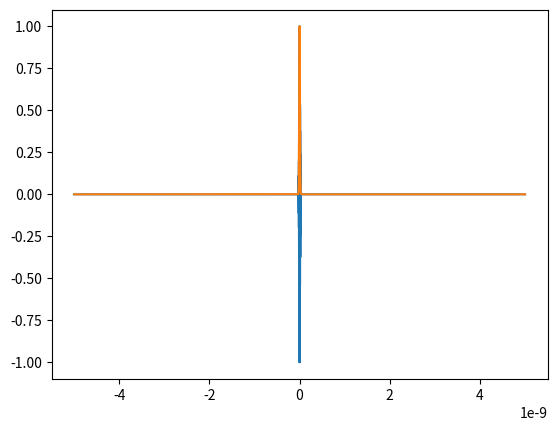

The script that saved this image: (Note: this script raises an exception after producing the figure.)
import numpy as np
import scipy as sp
import scipy.constants as cts
import matplotlib.pyplot as plt


# Pulse temporal shape:
def gaussian_pulse(time, std, mean=0.0):
    x = time - mean
    pulse = np.exp(-.5*(x/std)**2)
    return pulse

def train_of_pulses(std, delay, num_pulses, num_points, bits=None):
    if bits is None:
        bits = np.ones(num_pulses)
    total_time_interval = delay * num_pulses
    ti = -total_time_interval/2.0
    tf = +total_time_interval/2.0
    time = np.linspace(ti, tf, num_points)
    train = np.zeros(num_points)
    pulses = []
    for n, b in enumerate(bits):
        if b >= .5:
            pulse_position = ti + delay/2.0 + n*delay
            pulses.append(gaussian_pulse(time, std, pulse_position))
            train += pulses[-1]
    return train, pulses, time

# Pulse spectrum for real signal:
def calc_spectrum_real_signal(signal, sample_rate, plot=True, xlim=(1.90e14, 1.95e14)):
    spectrum = sp.fft.rfft(sp.fft.fftshift(electric_field))
    freq = sp.fft.rfftfreq(npts, d=sample_rate)
    if plot:
        plt.semilogx(freq, spectrum.real)
        if xlim is not None:
            plt.xlim(*xlim)
        plt.show()
    return spectrum, freq

# Pulse spectrum for complex signal:
def calc_spectrum(signal, sample_rate, plot="linear", step=5, xlim=(1.90e14, 1.95e14), ylim=None):
    spectrum = sp.fft.fft(sp.fft.fftshift(electric_field))
    freq = sp.fft.fftfreq(npts, d=sample_rate)
    spectrum = np.fft.ifftshift(spectrum)
    freq = np.fft.ifftshift(freq)
    if plot is not None:
        fig, ax_real = plt.subplots(figsize=(8, 4))
        ax_imag = ax_real.twinx()
        if plot == "linear":
            ax_real.plot(freq[::step], spectrum.real[::step])
            ax_imag.plot(freq[::step], spectrum.imag[::step], '--', color='orange')
        elif plot == "semilogx":
            ax_real.semilogx(freq[::step], spectrum.real[::step])
            ax_imag.semilogx(freq[::step], spectrum.imag[::step], '--', color='orange')
        elif plot == "semilogy":
            ax_real.semilogy(freq[::step], spectrum.real[::step])
            ax_imag.semilogy(freq[::step], spectrum.imag[::step], '--', color='orange')
        elif plot == "loglog":
            ax_real.loglog(freq[::step], spectrum.real[::step])
            ax_imag.loglog(freq[::step], spectrum.imag[::step], '--', color='orange')
        if xlim is not None:
            ax_real.set_xlim(*xlim)
        if ylim is not None:
            pass
        else:
            ax_imag.set_ylim(ax_real.get_ylim())
        ax_real.set_xlabel("Frequency [Hz]")
        ax_real.set_ylabel("Real amplitude")
        ax_imag.set_ylabel("Imaginary amplitude")
        plt.show()
        plt.close()
    return spectrum, freq

# Helper functions:
def find_nearest(array, value):
    idx = np.searchsorted(array, value, side="left")
    if idx > 0 and (idx == len(array) or math.fabs(value - array[idx-1]) < math.fabs(value - array[idx])):
        return array[idx-1]
    else:
        return array[idx]

# Functions for pulse propagation:
def taylor_approx(span, coeffs, center=0.0):
    """Calculate the Taylor expansion over a span given the coefficients.
    The coefficients are expected to correspond to angular frequency.

    To do: dilute the factorial to avoid overflow for degree higher than 70.

    Parameters
    ----------
    span: array
        Taylor expansion domain.
    coeffs: array
        n-th order derivative at point "center".

    center: float
        Center of the Taylor expansion.

    Returns
    -------
    numpy array.
        Taylor approximation over the requested span.
    """
    approx = np.zeros(len(span))
    degree = np.arange(len(coeffs))
    for ni, ci in zip(reversed(degree), reversed(coeffs)):
        approx += ci*(span-center)**ni / sp.special.factorial(ni)
    return approx

def approx_wavenumber(freq, kn, center_freq, window=None, ang_freq=True, plot=True):
    """Calculate the Taylor expansion of $k(\\omega)$.
    Frequency may be linear or angular, provided the coefficients are alike.
    Alternatively, the parameter ang_freq converts linear frequency to angular
    frequency if set to False.

    Parameters
    ----------
    freq: array
        Frequency span.
    kn: array
        List of coefficients for the Taylor expansion. kn[0] must be the
    center_freq: float
        Center frequency: where the coefficients kn must have been derived at.
    ang_freq: bool
        Converts linear frequency to angular frequency if set to False.

    Returns
    -------
    numpy array.
        Taylor approximation for the wavenumber as a function of frequency.
    """
    if not ang_freq:
        freq *= 2.0*np.pi
        center_freq *= 2.0*np.pi
        if window is not None:
            window *= 2.0*np.pi

    if window is not None:
        freq_inf = center_freq - window/2
        freq_sup = center_freq + window/2
        idx_inf = np.searchsorted(freq, freq_inf)
        idx_sup = np.searchsorted(freq, freq_sup)
        window_freq = freq[idx_inf:idx_sup]
        approx = np.zeros(len(freq))
        approx[idx_inf:idx_sup] = taylor_approx(window_freq, kn, center=center_freq)
    else:
        approx = taylor_approx(freq, kn, center=center_freq)
    if plot:
        plt.plot(freq, approx)
        plt.xlabel("Frequency [Hz]")
        plt.ylabel("Wavenumber [m^-1]")
        if window is not None:
            pass
            # plt.xlim(freq_inf, freq_sup)
        plt.show()

    return approx

def propagation_operator(z, k):
    """

    Parameters
    ----------
    z: float
        Propagation distance.
    k: array_like
        Wavenumber angular frequency response.

    Returns
    -------

    """
    return np.exp(-1j*np.array(k)*z)

def propagate_pulse(freq, spectrum, operator):
    propagation_on_freq_domain = spectrum * operator
    propagation_on_time_domain = sp.fft.ifft(
        sp.fft.fftshift(propagation_on_freq_domain))
    time = sp.fft.fftfreq(len(freq), d=freq[1]-freq[0])
    return sp.fft.ifftshift(propagation_on_time_domain), sp.fft.ifftshift(time)

def calc_pdf_mean(x, f, normalized=False, equidistant_points=True):
    if not equidistant_points:
        raise NotImplementedError()
    x, pdf = np.array(x), np.array(f)
    dx = x[1] - x[0]
    if not normalized:
        norm_c = pdf.sum() * dx
        pdf /= norm_c
    return (pdf * x * dx).sum()

def calc_pdf_std(x, f, normalized=False, equidistant_points=True, **kwargs):
    if not equidistant_points:
        raise NotImplementedError()
    x, pdf = np.array(x), np.array(f)
    dx = x[1] - x[0]
    if not normalized:
        norm_c = pdf.sum() * dx
        pdf /= norm_c
    if "mean" in kwargs:
        mean = kwargs["mean"]
    else:
        mean = calc_pdf_mean(x, pdf, normalized=True)
    variance = ( pdf * dx * (x-mean)**2 ).sum()
    return np.sqrt(variance)

# Parameters:
wavelength = 1.55e-6 # meters;
freq0 = cts.c/wavelength # Hertz;
w0 = 2*np.pi*freq0
pulse_FWHM = 20e-12  # seconds;
pulse_std = pulse_FWHM / (2*np.sqrt(2*np.log(2)))
k = np.array([6.0e6, 5.0e3, -2.0e-2]) * np.array([1.0, 1e-12, 1e-24]) # rad/m; s/m; s^2/m.

# Calculating the electric field:
npts = int(2e7)
ti = -5000.0e-12 # seconds;
tf = +5000.0e-12 # seconds;
time = np.linspace(ti, tf, npts) # , dtype=np.float32)
sample_rate = time[1] - time[0] # seconds;
pulse_shape = np.array(gaussian_pulse(time, pulse_std))
print(type(pulse_shape[0]))
electric_field = pulse_shape * np.exp(+1j*w0*time) 
print(type(electric_field[0]))
plt.plot(time[::4], electric_field[::4].real)
plt.plot(time[::4], pulse_shape[::4])
plt.show()
plt.close()

# Pulse spectrum:
spectrum, freq = calc_spectrum(electric_field, sample_rate, plot="semilogx", xlim=None, step=1)

# Pulse propagation of a distance of z:
z = 100e3 # meters.

wavenumber_freq = approx_wavenumber(freq, k, freq0, window=10e12)
propagator = propagation_operator(z=z, k=wavenumber_freq)
pulse, time = propagate_pulse(freq, spectrum, propagator)

# Plotting the pulse's temporal shape after a propagation of z:
plt.plot(time, np.abs(pulse)**1)
plt.show()
plt.close()

# Pulse parameters:
dt = time[1] - time[0]
normalization_constant = np.abs(pulse).sum() * dt
pulse_pdf = np.abs(pulse) / normalization_constant
z_propagated_pulse_mean = (pulse_pdf * time * dt).sum()
z_propagated_pulse_var = ( pulse_pdf * dt * (time-z_propagated_pulse_mean)**2 ).sum()
z_propagated_pulse_std = np.sqrt(z_propagated_pulse_var)
z_propagated_pulse_FWHM = 2.0*np.sqrt(2.0*np.log(2.0)) * z_propagated_pulse_std

print(f"Pulse mean after propagation of z={z} meters: \t\t", z_propagated_pulse_mean, " seconds.")
print(f"Pulse std deviation after propagation of z={z} meters: \t", z_propagated_pulse_std, " seconds.")
print(f"Pulse FWHM after propagation of z={z} meters: \t\t", z_propagated_pulse_FWHM, " seconds.")

# Train of pulses:
import sys
if len(sys.argv) > 1:
    num_bits = int(sys.argv[1])
else:
    # num_bits = 16
    sys.exit()
delay = 100e-12 # seconds.
num_pulses = num_bits
bits = [1 if b >= .25 else 0 for b in np.random.uniform(size=num_pulses)]
print(bits)
num_points = int(1e6)
train, pulses, time = train_of_pulses(z_propagated_pulse_std, delay, num_pulses, num_points, bits=bits)
for pulse in pulses:
    plt.plot(time, pulse, ":")
plt.plot(time, train, "k--", linewidth=1.0, alpha=.75)
plt.show()
